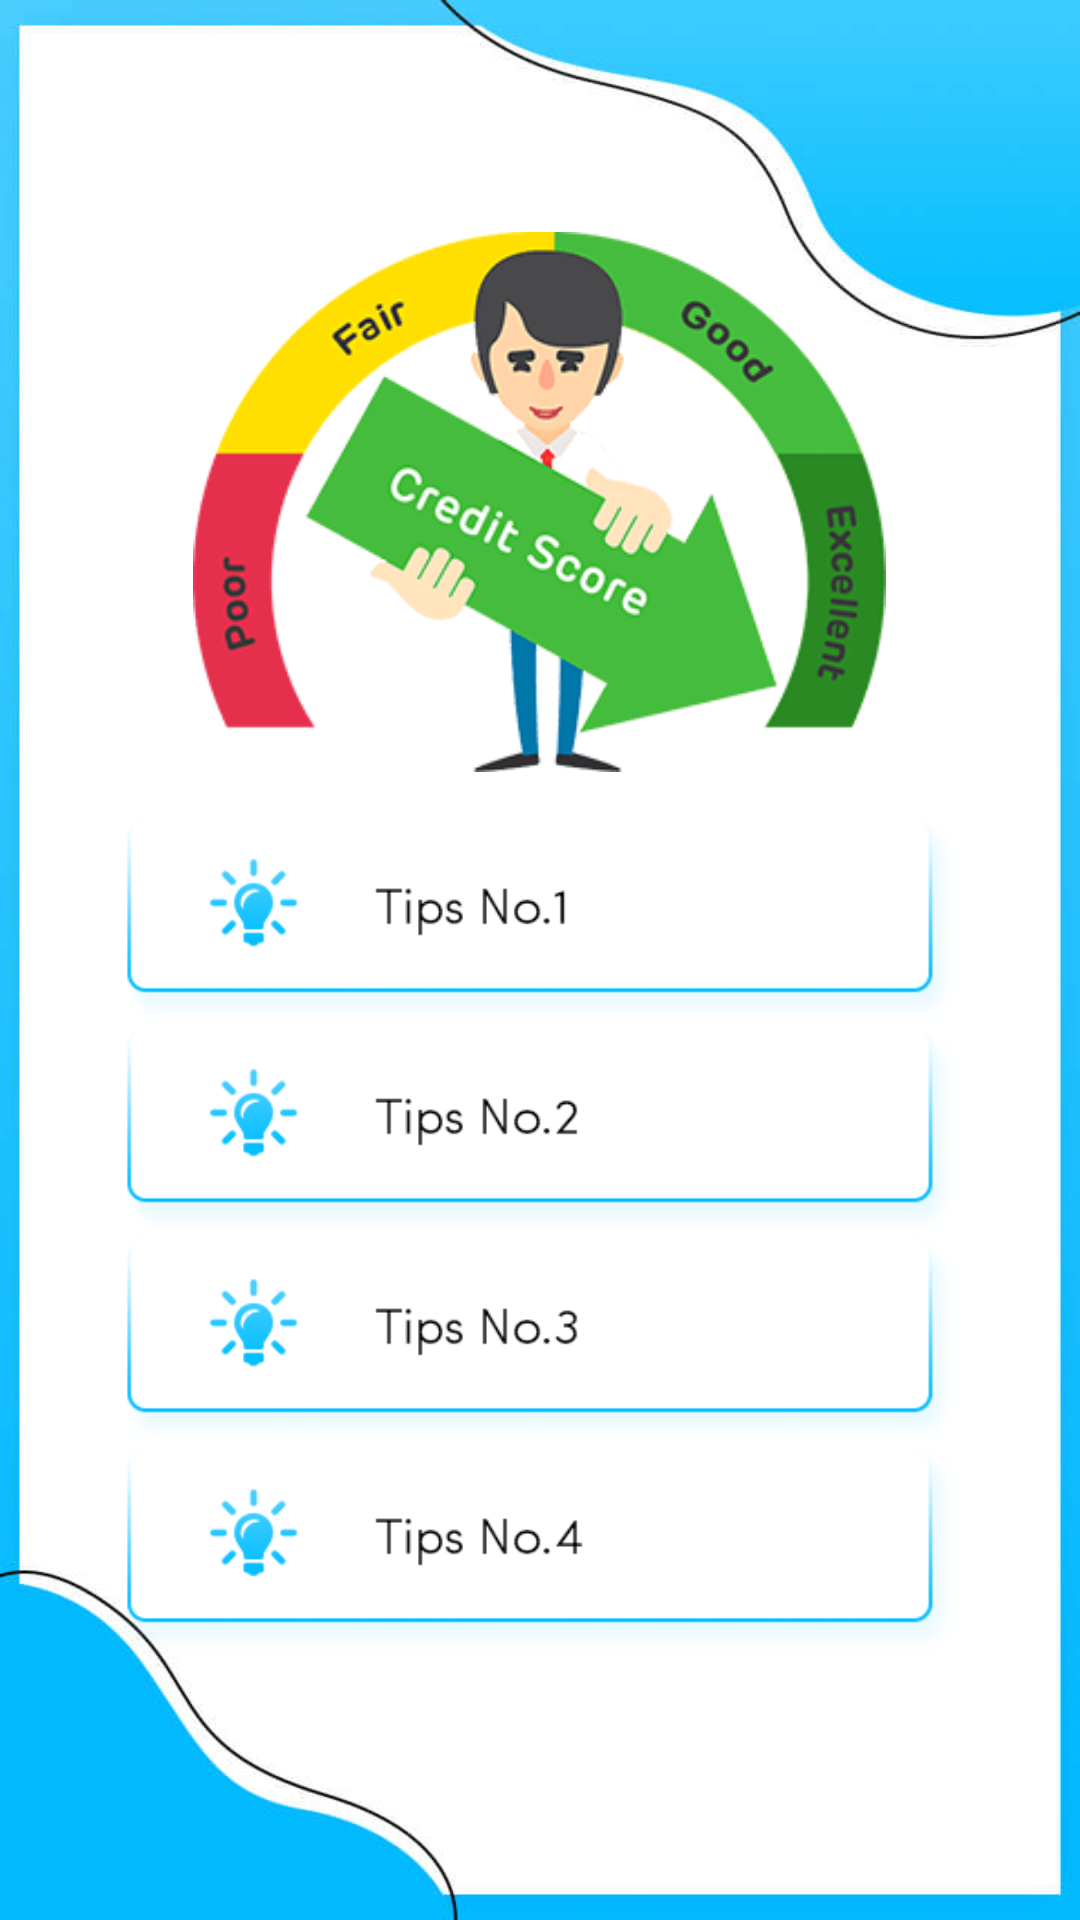

Android layout source for this screen:
<!-- AndroidManifest.xml: application theme Theme.CreditScorEReport -->
<!-- res/layout/activity_tips.xml -->
<?xml version="1.0" encoding="utf-8"?>
<RelativeLayout xmlns:android="http://schemas.android.com/apk/res/android"
    xmlns:aapt="http://schemas.android.com/aapt"
    xmlns:app="http://schemas.android.com/apk/res-auto"
    android:layout_width="match_parent"
    android:layout_height="match_parent"
    android:background="@drawable/bg11">

    <LinearLayout
        android:layout_width="match_parent"
        android:layout_height="match_parent"
        android:layout_above="@+id/banner1"
        android:layout_gravity="center"
        android:gravity="center"
        android:orientation="vertical">

        <ImageView
            android:layout_width="wrap_content"
            android:layout_height="180dp"
            android:layout_centerInParent="true"
            android:layout_gravity="center"
            android:src="@drawable/abcicon" />

        <RelativeLayout
            android:layout_width="match_parent"
            android:layout_height="wrap_content"
            android:layout_alignParentBottom="true"
            android:layout_centerHorizontal="true"
            android:layout_marginTop="@dimen/text_15">

            <LinearLayout
                android:id="@+id/layTop"
                android:layout_width="match_parent"
                android:layout_height="wrap_content"
                android:baselineAligned="false"
                android:orientation="vertical">

                <RelativeLayout
                    android:id="@+id/layTip1"
                    android:layout_width="match_parent"
                    android:layout_height="match_parent"
                    android:layout_weight="1">

                    <ImageView
                        android:layout_width="wrap_content"
                        android:layout_height="@dimen/value_70"
                        android:layout_centerInParent="true"
                        android:src="@drawable/ic_tips_1" />
                </RelativeLayout>

                <RelativeLayout
                    android:id="@+id/layTip2"
                    android:layout_width="match_parent"
                    android:layout_height="match_parent"
                    android:layout_weight="1">

                    <ImageView
                        android:layout_width="wrap_content"
                        android:layout_height="@dimen/value_70"
                        android:layout_centerInParent="true"
                        android:src="@drawable/ic_tips_2" />
                </RelativeLayout>
            </LinearLayout>

            <LinearLayout
                android:layout_width="match_parent"
                android:layout_height="wrap_content"
                android:layout_below="@+id/layTop"
                android:layout_centerHorizontal="true"
                android:baselineAligned="false"
                android:orientation="vertical">

                <RelativeLayout
                    android:id="@+id/layTip3"
                    android:layout_width="match_parent"
                    android:layout_height="match_parent"
                    android:layout_weight="1">

                    <ImageView
                        android:layout_width="wrap_content"
                        android:layout_height="@dimen/value_70"
                        android:layout_centerInParent="true"
                        android:src="@drawable/ic_tips_3" />
                </RelativeLayout>

                <RelativeLayout
                    android:id="@+id/layTip4"
                    android:layout_width="match_parent"
                    android:layout_height="match_parent"
                    android:layout_weight="1">

                    <ImageView
                        android:layout_width="wrap_content"
                        android:layout_height="@dimen/value_70"
                        android:layout_centerInParent="true"
                        android:src="@drawable/ic_tips_4" />
                </RelativeLayout>
            </LinearLayout>
        </RelativeLayout>
    </LinearLayout>

    <RelativeLayout
        android:id="@+id/banner1"
        android:layout_width="match_parent"
        android:layout_height="wrap_content"
        android:layout_alignParentBottom="true"
        android:gravity="center">

        <RelativeLayout
            android:id="@+id/banner"
            android:layout_width="match_parent"
            android:layout_height="wrap_content"
            android:layout_centerHorizontal="true"
            android:layout_gravity="center"
            android:layout_marginTop="10dp"
            android:gravity="center" />
    </RelativeLayout>
</RelativeLayout>
<!-- resources referenced by this layout -->
<resources>
  <dimen name="text_15">15dp</dimen>
  <dimen name="value_70">70dp</dimen>
  <!-- drawable abcicon: png bitmap (drawable, 11758 bytes) -->
  <!-- drawable bg11: jpg bitmap (drawable, 20672 bytes) -->
  <!-- drawable ic_tips_1: png bitmap (drawable, 6345 bytes) -->
  <!-- drawable ic_tips_2: png bitmap (drawable, 6481 bytes) -->
  <!-- drawable ic_tips_3: png bitmap (drawable, 2653 bytes) -->
  <!-- drawable ic_tips_4: png bitmap (drawable, 2706 bytes) -->
  <style name="Theme.CreditScorEReport" parent="Base.Theme.CreditScorEReport" />
  <style name="Base.Theme.CreditScorEReport" parent="Theme.Material3.DayNight.NoActionBar">
          
          
      </style>
</resources>
